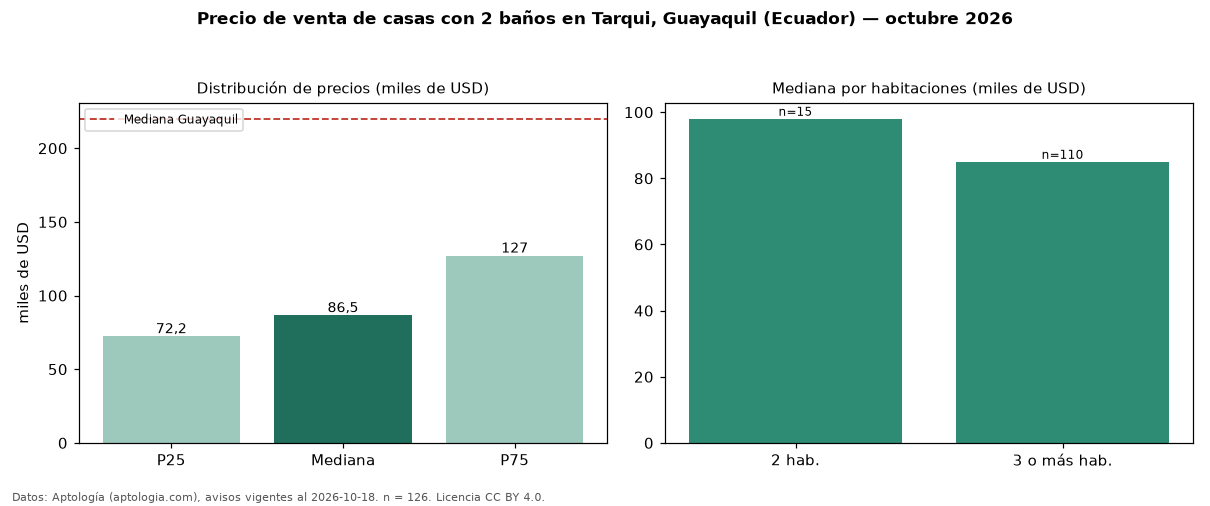

Source data for this figure (header and first rows):
seccion, metrica, valor, moneda, n
filtro, ban2, con 2 baños, , 126
precio, p25, 72250, USD, 126
precio, mediana, 86500, USD, 126
precio, p75, 126975, USD, 126
precio, minimo, 45000, USD, 126
precio, maximo, 340000, USD, 126
m2, mediana_precio_m2, 798.6, USD, 117
m2, area_mediana_m2, 116.0, m2, 117
banos, mediana_banos, 2.0, , 
habitaciones, 2, 98000, USD, 15
habitaciones, 3+, 85000, USD, 110
ciudad, mediana_ciudad_referencia, 220000, USD, 
ciudad, mediana_m2_ciudad, 946, USD, 
fuente, fecha_datos, 2026-10-18, , 
fuente, atribucion, https://www.aptologia.com/ec/venta/guaya…, , 
fuente, licencia, CC BY 4.0, , 
